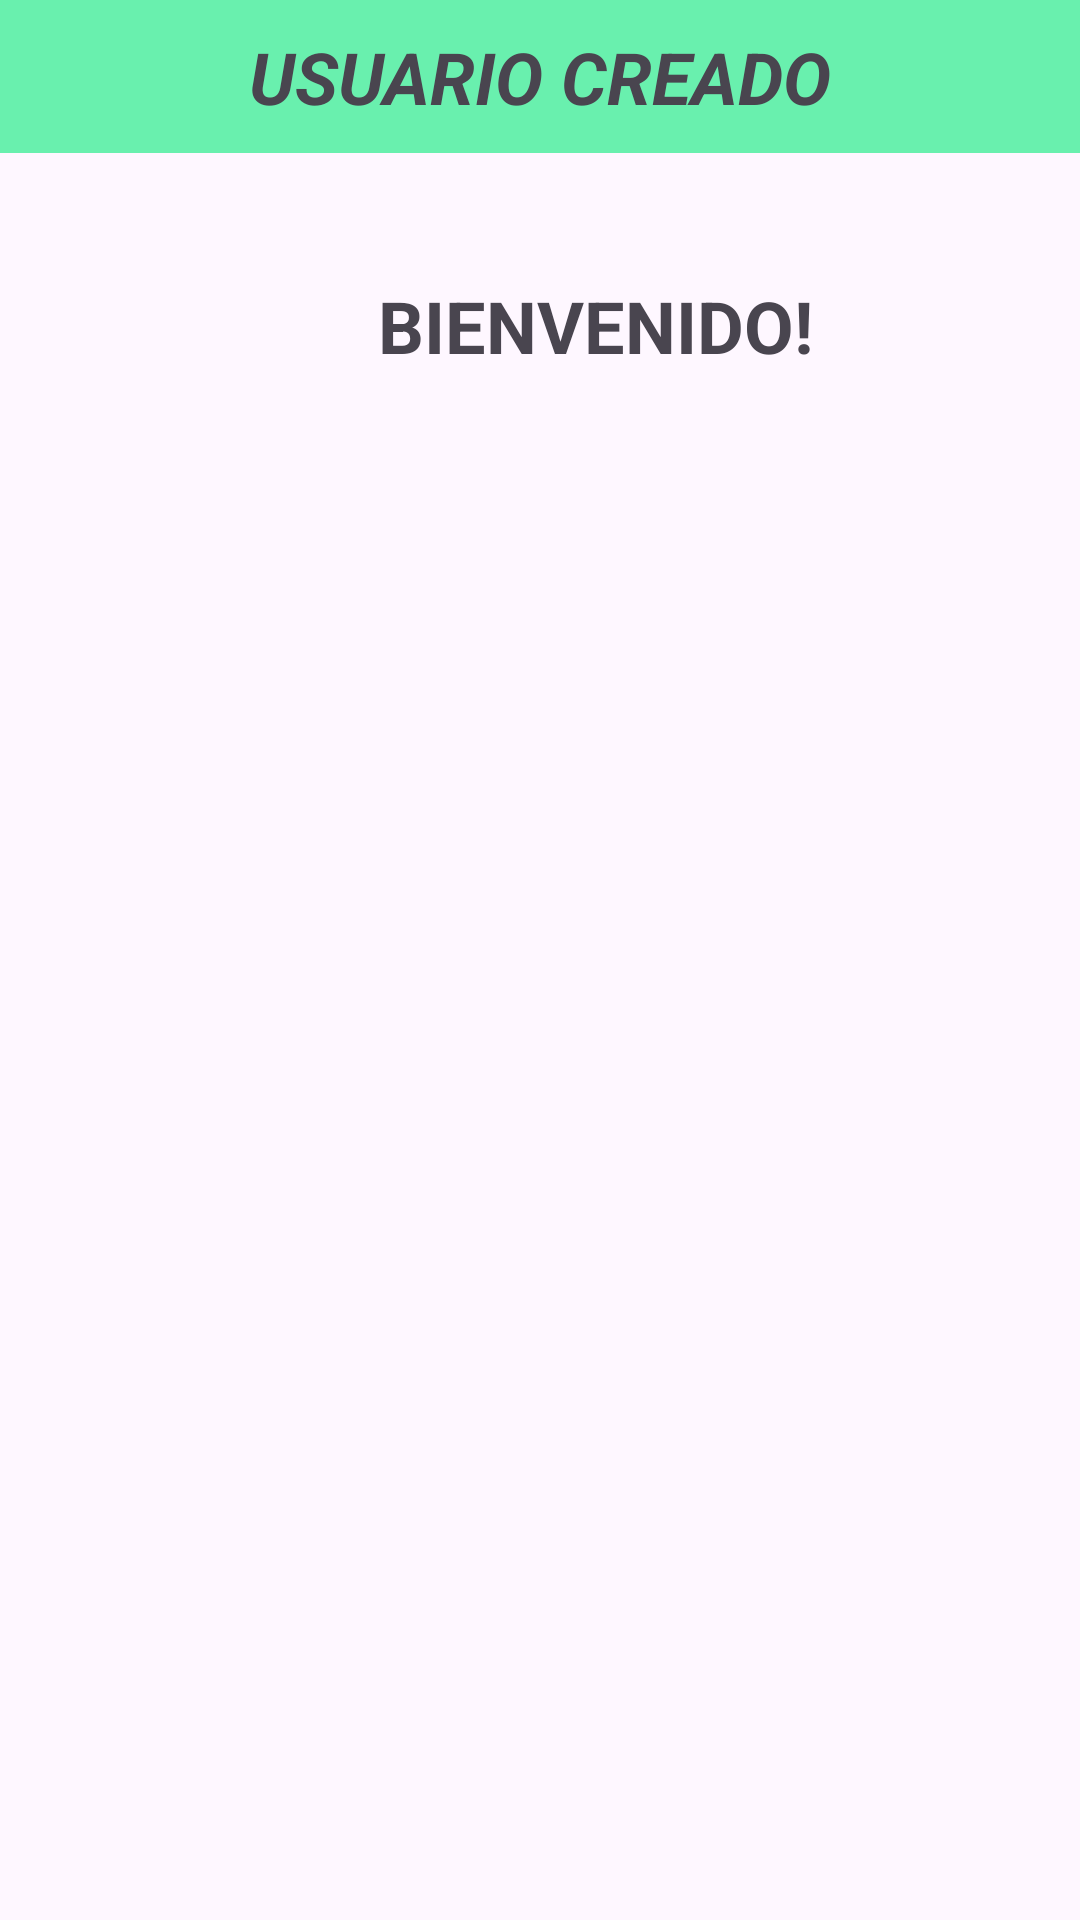

This screen was rendered from an Android layout file. Write that file and the resources it references.
<!-- AndroidManifest.xml: application theme Theme.DEBER_1 -->
<!-- res/layout/activity_informacion.xml -->
<?xml version="1.0" encoding="utf-8"?>
<RelativeLayout xmlns:android="http://schemas.android.com/apk/res/android"
    xmlns:app="http://schemas.android.com/apk/res-auto"
    xmlns:tools="http://schemas.android.com/tools"
    android:layout_width="match_parent"
    android:layout_height="match_parent"
    tools:context=".informacion">

    <TextView
        android:id="@+id/textView8"
        android:layout_width="match_parent"
        android:layout_height="51dp"
        android:background="#69F0AE"
        android:gravity="center_vertical"
        android:text="USUARIO CREADO"
        android:textAlignment="center"
        android:textSize="24sp"
        android:textStyle="bold|italic"
        app:layout_constraintBottom_toBottomOf="parent"
        app:layout_constraintEnd_toEndOf="parent"
        app:layout_constraintStart_toStartOf="parent"
        app:layout_constraintTop_toTopOf="parent" />

    <TextView
        android:id="@+id/textView9"
        android:layout_width="319dp"
        android:layout_height="71dp"
        android:layout_alignParentStart="true"
        android:layout_alignParentTop="true"
        android:layout_centerHorizontal="true"
        android:layout_marginStart="43dp"
        android:layout_marginTop="73dp"
        android:gravity="center_horizontal|center_vertical"
        android:text="BIENVENIDO! "
        android:textSize="24sp"
        android:textStyle="bold" />

    <TextView
        android:id="@+id/datos"
        android:layout_width="364dp"
        android:layout_height="355dp"
        android:layout_alignParentStart="true"
        android:layout_alignParentTop="true"
        android:layout_marginStart="23dp"
        android:layout_marginTop="178dp"
        android:textSize="20sp"
        android:textStyle="italic" />
</RelativeLayout>
<!-- resources referenced by this layout -->
<resources>
  <style name="Theme.DEBER_1" parent="Base.Theme.DEBER_1" />
  <style name="Base.Theme.DEBER_1" parent="Theme.Material3.DayNight.NoActionBar">
          
          
      </style>
</resources>
